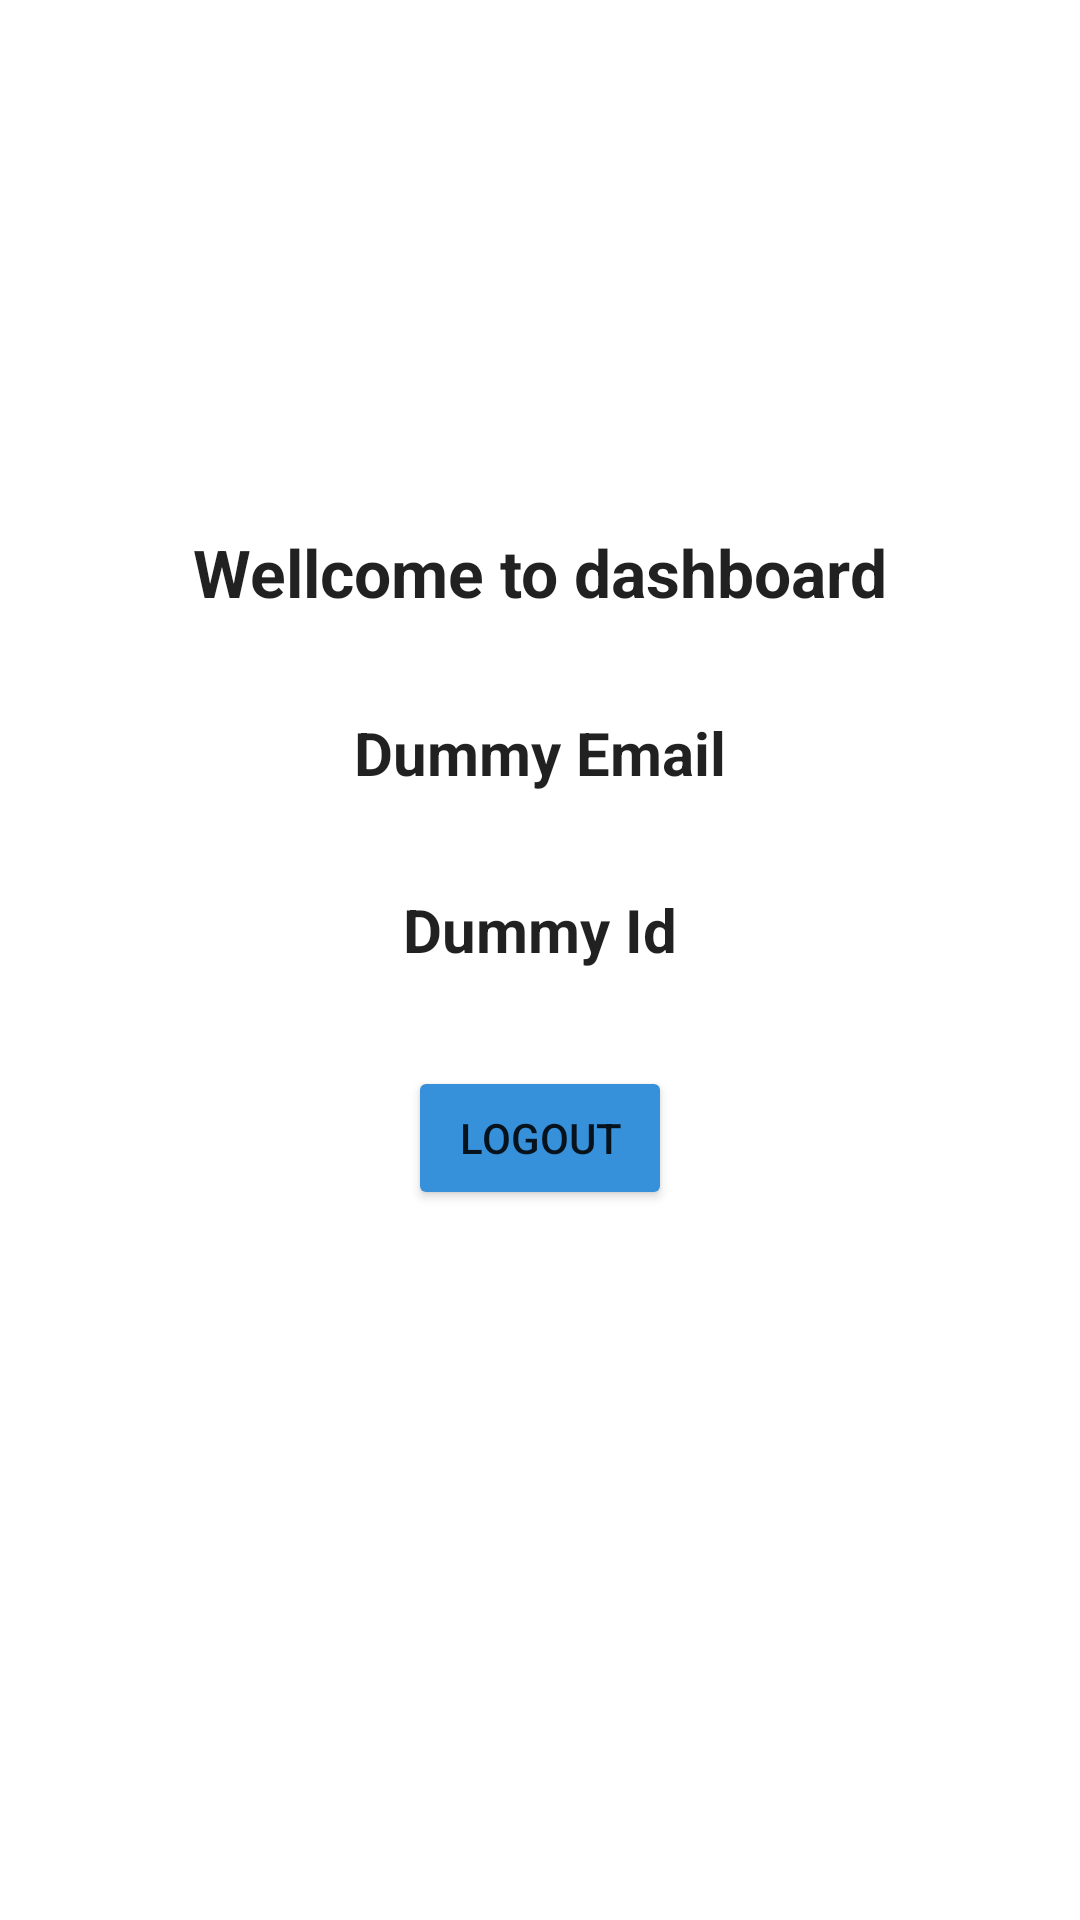

Write the Android layout XML for this screen, with the resource values it uses.
<!-- AndroidManifest.xml: application theme Theme.FirebaseAuthentication -->
<!-- res/layout/activity_dashboard.xml -->
<?xml version="1.0" encoding="utf-8"?>
<androidx.constraintlayout.widget.ConstraintLayout xmlns:android="http://schemas.android.com/apk/res/android"
    xmlns:app="http://schemas.android.com/apk/res-auto"
    xmlns:tools="http://schemas.android.com/tools"
    android:layout_width="match_parent"
    android:layout_height="match_parent"
    tools:context=".DashboardActivity">

    <TextView
        android:id="@+id/textView2"
        android:layout_width="wrap_content"
        android:layout_height="wrap_content"
        android:layout_marginTop="176dp"
        android:text="Wellcome to dashboard"
        android:textAppearance="@style/TextAppearance.AppCompat.Large"
        android:textSize="22sp"
        android:textStyle="bold"
        app:layout_constraintEnd_toEndOf="parent"
        app:layout_constraintStart_toStartOf="parent"
        app:layout_constraintTop_toTopOf="parent" />

    <TextView
        android:id="@+id/dummyEmail"
        android:layout_width="wrap_content"
        android:layout_height="wrap_content"
        android:layout_marginTop="32dp"
        android:text="Dummy Email"
        android:textAppearance="@style/TextAppearance.AppCompat.Large"
        android:textSize="20dp"
        android:textStyle="bold"
        app:layout_constraintEnd_toEndOf="parent"
        app:layout_constraintStart_toStartOf="parent"
        app:layout_constraintTop_toBottomOf="@+id/textView2" />

    <TextView
        android:id="@+id/dummyId"
        android:layout_width="wrap_content"
        android:layout_height="wrap_content"
        android:layout_marginTop="32dp"
        android:text="Dummy Id"
        android:textAppearance="@style/TextAppearance.AppCompat.Large"
        android:textSize="20dp"
        android:textStyle="bold"
        app:layout_constraintEnd_toEndOf="parent"
        app:layout_constraintStart_toStartOf="parent"
        app:layout_constraintTop_toBottomOf="@+id/dummyEmail" />

    <Button
        android:id="@+id/logoutBtn"
        android:layout_width="wrap_content"
        android:layout_height="wrap_content"
        android:layout_marginTop="32dp"
        android:text="Logout"
        app:backgroundTint="@color/btnbgcolor"
        app:layout_constraintBottom_toBottomOf="parent"
        app:layout_constraintEnd_toEndOf="parent"
        app:layout_constraintStart_toStartOf="parent"
        app:layout_constraintTop_toBottomOf="@+id/dummyId"
        app:layout_constraintVertical_bias="0.0" />

</androidx.constraintlayout.widget.ConstraintLayout>
<!-- resources referenced by this layout -->
<resources>
  <color name="btnbgcolor">#3691DA</color>
  <style name="Theme.FirebaseAuthentication" parent="Theme.MaterialComponents.DayNight.NoActionBar">
          
          <item name="colorPrimary">@color/purple_500</item>
          <item name="colorPrimaryVariant">#C51DEC</item>
          <item name="colorOnPrimary">@color/white</item>
          
          <item name="colorSecondary">@color/teal_200</item>
          <item name="colorSecondaryVariant">@color/teal_700</item>
          <item name="colorOnSecondary">@color/black</item>
          
          <item name="android:statusBarColor" tools:targetApi="21">?attr/colorPrimaryVariant</item>
          
      </style>
  <color name="purple_500">#FF6200EE</color>
  <color name="white">#FFFFFFFF</color>
  <color name="teal_200">#FF03DAC5</color>
  <color name="teal_700">#FF018786</color>
  <color name="black">#FF000000</color>
</resources>
